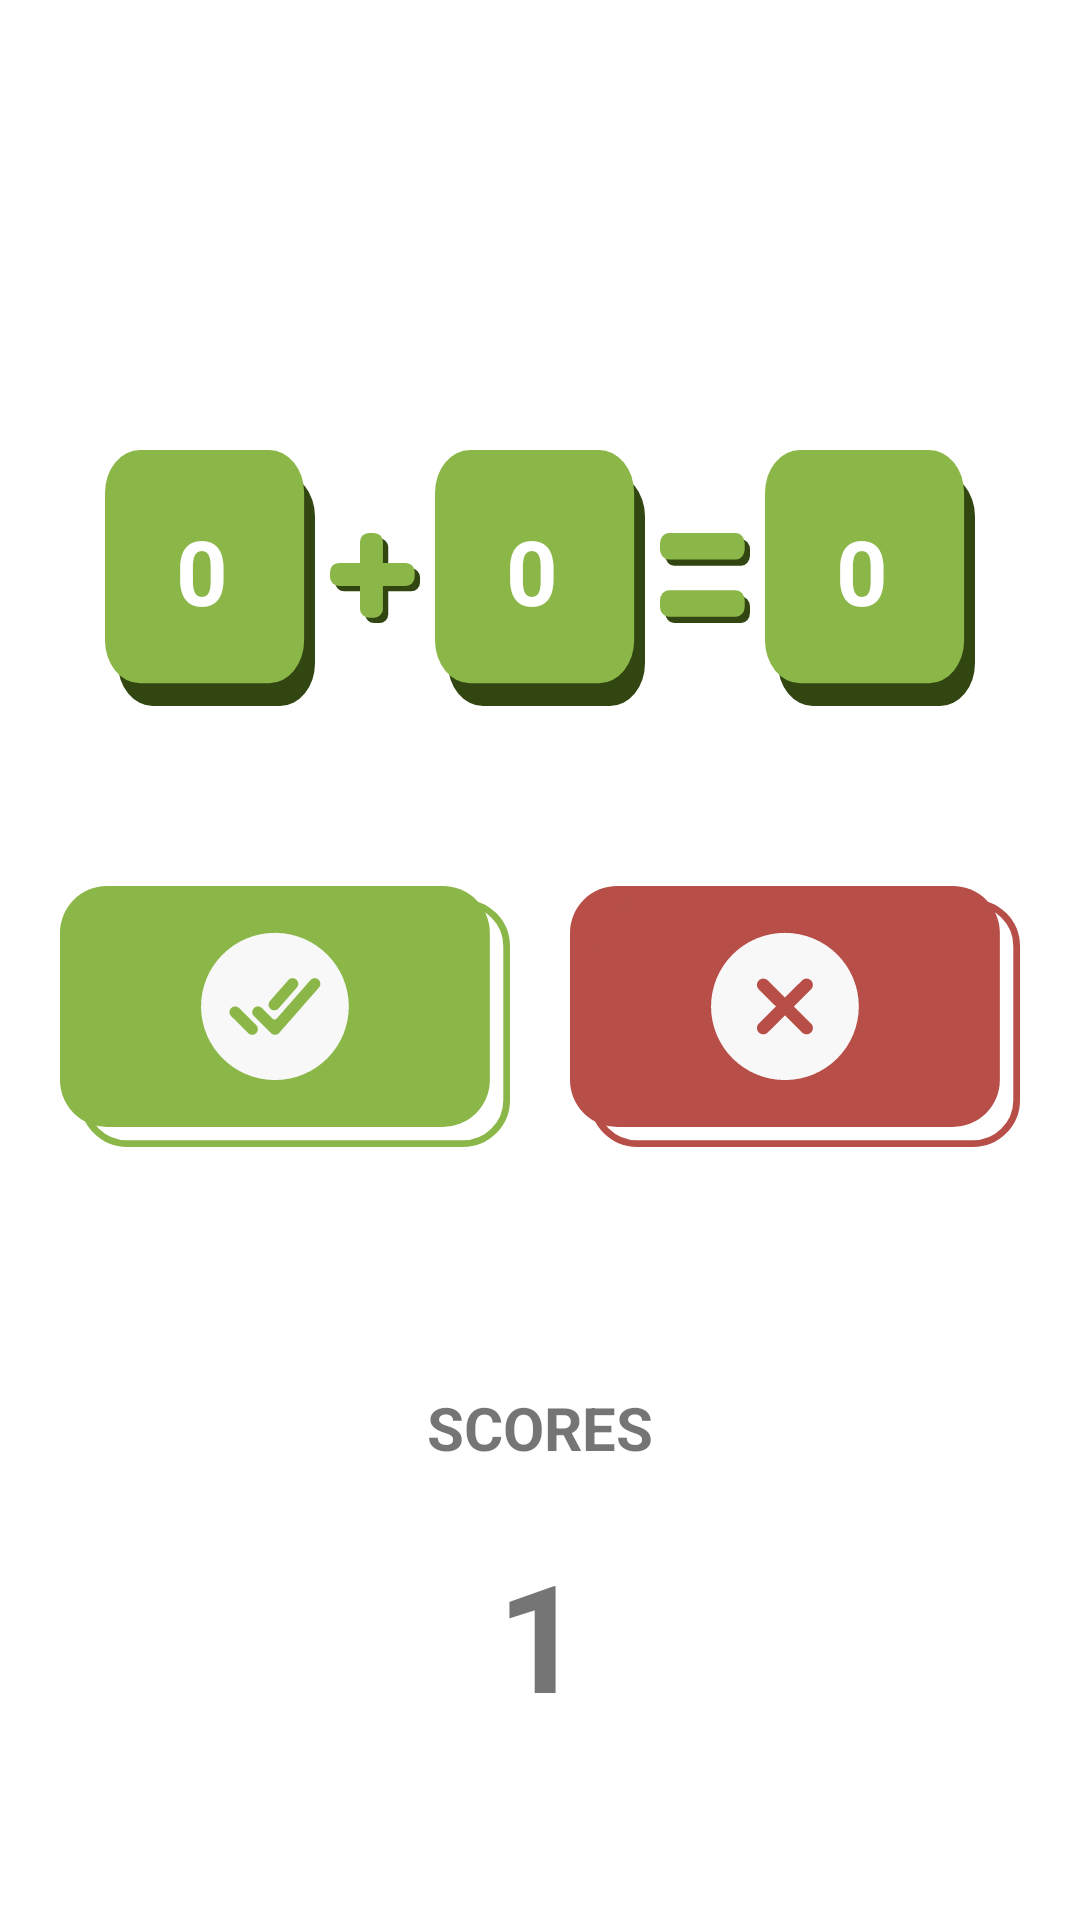

Layout XML and referenced resources for this Android screen:
<!-- AndroidManifest.xml: application theme Theme.TrueFalse -->
<!-- res/layout/fragment_play.xml -->
<?xml version="1.0" encoding="utf-8"?>
<LinearLayout xmlns:android="http://schemas.android.com/apk/res/android"
    xmlns:tools="http://schemas.android.com/tools"
    android:layout_width="match_parent"
    android:layout_height="match_parent"
    tools:context=".PlayFragment">
<LinearLayout
    android:layout_width="match_parent"
    android:layout_height="match_parent"
    android:orientation="vertical">

    <LinearLayout android:layout_width="match_parent"
        android:layout_gravity="center"
        android:gravity="center"
        android:layout_marginTop="100dp"
        android:layout_height="wrap_content"
        android:orientation="horizontal">
    </LinearLayout>
    <LinearLayout
        android:layout_marginTop="30dp"
        android:padding="20dp"
        android:orientation="horizontal"
        android:layout_width="match_parent"
        android:layout_height="wrap_content"
        android:gravity="center"
        android:layout_gravity="center|center_vertical|center_horizontal"
        tools:ignore="MissingConstraints">
        <TextView android:layout_width="wrap_content"
            android:layout_height="wrap_content"
            android:paddingTop="20dp"
            android:paddingBottom="25dp"
            android:paddingLeft="20dp"
            android:paddingRight="25dp"
            android:gravity="center"
            android:id="@+id/tvNum1"
            android:background="@drawable/ic_backgroundnumber"
            android:textColor="@color/white"
            android:textSize="30sp"
            android:textStyle="bold"
            android:text="0">
        </TextView>
        <TextView android:layout_width="30dp"
            android:layout_height="30dp"
            android:textStyle="bold"
            android:id="@+id/tvPt"
            android:layout_margin="5dp"
            android:background="@drawable/ic_congicon">

        </TextView>
        <TextView android:layout_width="wrap_content"
            android:layout_height="wrap_content"
            android:textSize="30sp"
            android:background="@drawable/ic_backgroundnumber"
            android:textColor="@color/white"
            android:textStyle="bold"
            android:id="@+id/tvNum2"
            android:paddingTop="20dp"
            android:paddingBottom="25dp"
            android:paddingLeft="20dp"
            android:paddingRight="25dp"
            android:gravity="center"
            android:text="0">

        </TextView>
        <TextView android:layout_width="30dp"
            android:layout_height="30dp"
            android:padding="10dp"
            android:layout_margin="5dp"
            android:background="@drawable/ic_bangicon">

        </TextView>
        <TextView android:layout_width="wrap_content"
            android:layout_height="wrap_content"
            android:textSize="30sp"
            android:textStyle="bold"
            android:background="@drawable/ic_backgroundnumber"
            android:textColor="@color/white"
            android:paddingTop="20dp"
            android:paddingBottom="25dp"
            android:paddingLeft="20dp"
            android:paddingRight="25dp"
            android:gravity="center"
            android:id="@+id/tvNum3"
            android:text="0">

        </TextView>
    </LinearLayout>
    <LinearLayout
        android:orientation="horizontal"
        android:layout_width="match_parent"
        android:layout_height="wrap_content"
        android:gravity="center"
        android:layout_marginTop="30dp"
        android:layout_gravity="center|center_vertical|center_horizontal"
        tools:ignore="MissingConstraints">
        <ImageButton android:layout_width="150dp"
            android:layout_height="87dp"
            android:padding="30dp"
            android:layout_margin="10dp"
            android:id="@+id/btnTrue"
            android:elevation="10dp"
            android:textStyle="bold"
            android:background="@drawable/ic_resource_true">

        </ImageButton>
        <ImageButton android:layout_width="150dp"
            android:layout_height="87dp"
            android:padding="30dp"
            android:textSize="30sp"
            android:textStyle="bold"
            android:id="@+id/btnFalse"
            android:layout_margin="10dp"
            android:background="@drawable/ic_resource_false">

        </ImageButton>
    </LinearLayout>
    <LinearLayout android:layout_width="match_parent"
        android:orientation="vertical"
        android:layout_margin="40dp"
        android:layout_height="match_parent">
        <TextView android:layout_width="match_parent"
            android:layout_gravity="center"
            android:gravity="center"
            android:textSize="20sp"
            android:layout_marginTop="30dp"
            android:textStyle="bold"
            android:layout_height="wrap_content"
            android:text="SCORES"></TextView>
        <TextView android:layout_width="match_parent" android:layout_height="match_parent"

            android:text="1"
            android:textStyle="bold"
            android:textSize="50sp"
            android:gravity="center"
            android:id="@+id/tvScores"
            android:layout_gravity="center"></TextView>
    </LinearLayout>
</LinearLayout>



</LinearLayout>
<!-- resources referenced by this layout -->
<resources>
  <!-- drawable ic_backgroundnumber (drawable) -->
  <vector android:height="70dp" android:viewportHeight="150"
      android:viewportWidth="150" android:width="70dp" xmlns:android="http://schemas.android.com/apk/res/android">
      <path android:fillColor="#324612" android:pathData="M34.24,13.82L125,13.82A25,25 0,0 1,150 38.82L150,125A25,25 0,0 1,125 150L34.24,150A25,25 0,0 1,9.24 125L9.24,38.82A25,25 0,0 1,34.24 13.82z"/>
      <path android:fillColor="#8BB748" android:pathData="M25,0L117.25,0A25,25 0,0 1,142.24 25L142.24,111.64A25,25 0,0 1,117.25 136.64L25,136.64A25,25 0,0 1,0 111.64L0,25A25,25 0,0 1,25 0z"/>
  </vector>
  <!-- drawable ic_bangicon (drawable) -->
  <vector android:autoMirrored="true" android:height="44dp"
      android:viewportHeight="44" android:viewportWidth="51"
      android:width="51dp" xmlns:android="http://schemas.android.com/apk/res/android">
      <path android:fillColor="#324612" android:pathData="M51,8L51,11A5,5 0,0 1,46 16L8,16A5,5 0,0 1,3 11L3,8A5,5 0,0 1,8 3L46,3A5,5 0,0 1,51 8z"/>
      <path android:fillColor="#8BB748" android:pathData="M48,5L48,8A5,5 0,0 1,43 13L5,13A5,5 0,0 1,0 8L0,5A5,5 0,0 1,5 0L43,0A5,5 0,0 1,48 5z"/>
      <path android:fillColor="#324612" android:pathData="M51,36L51,39A5,5 0,0 1,46 44L8,44A5,5 0,0 1,3 39L3,36A5,5 0,0 1,8 31L46,31A5,5 0,0 1,51 36z"/>
      <path android:fillColor="#8BB748" android:pathData="M48,33L48,36A5,5 0,0 1,43 41L5,41A5,5 0,0 1,0 36L0,33A5,5 0,0 1,5 28L43,28A5,5 0,0 1,48 33z"/>
  </vector>
  <!-- drawable ic_congicon (drawable) -->
  <vector android:autoMirrored="true" android:height="51dp"
      android:viewportHeight="51" android:viewportWidth="51"
      android:width="51dp" xmlns:android="http://schemas.android.com/apk/res/android">
      <path android:fillColor="#324612" android:pathData="M25,3L28,3A5,5 0,0 1,33 8L33,46A5,5 0,0 1,28 51L25,51A5,5 0,0 1,20 46L20,8A5,5 0,0 1,25 3z"/>
      <path android:fillColor="#324612" android:pathData="M51,25L51,28A5,5 0,0 1,46 33L8,33A5,5 0,0 1,3 28L3,25A5,5 0,0 1,8 20L46,20A5,5 0,0 1,51 25z"/>
      <path android:fillColor="#8BB748" android:pathData="M22,0L25,0A5,5 0,0 1,30 5L30,43A5,5 0,0 1,25 48L22,48A5,5 0,0 1,17 43L17,5A5,5 0,0 1,22 0z"/>
      <path android:fillColor="#8BB748" android:pathData="M48,22L48,25A5,5 0,0 1,43 30L5,30A5,5 0,0 1,0 25L0,22A5,5 0,0 1,5 17L43,17A5,5 0,0 1,48 22z"/>
  </vector>
  <!-- drawable ic_resource_false: vector/xml drawable (drawable, 2250 chars, omitted) -->
  <!-- drawable ic_resource_true: vector/xml drawable (drawable, 2672 chars, omitted) -->
  <style name="Theme.TrueFalse" parent="Theme.MaterialComponents.DayNight.DarkActionBar">
          
          <item name="colorPrimary">@color/purple_500</item>
          <item name="colorPrimaryVariant">@color/purple_700</item>
          <item name="colorOnPrimary">@color/white</item>
          
          <item name="colorSecondary">@color/teal_200</item>
          <item name="colorSecondaryVariant">@color/teal_700</item>
          <item name="colorOnSecondary">@color/black</item>
          
          <item name="android:statusBarColor" tools:targetApi="l">?attr/colorPrimaryVariant</item>
          
      </style>
  <!-- not gathered from this repository: default colours our renderer supplied (Android Studio template values) -->
  <color name="purple_500">#FF6200EE</color>
  <color name="purple_700">#FF3700B3</color>
  <color name="teal_200">#FF03DAC5</color>
  <color name="teal_700">#FF018786</color>
  <color name="black">#FF000000</color>
  <color name="white">#FFFFFFFF</color>
</resources>
